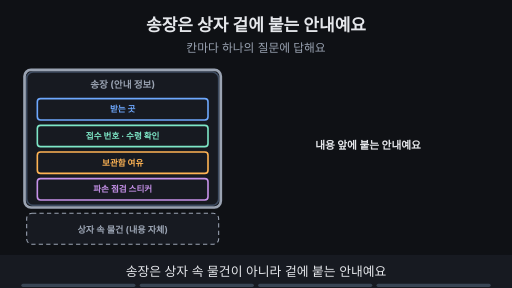
t = 0.00 s
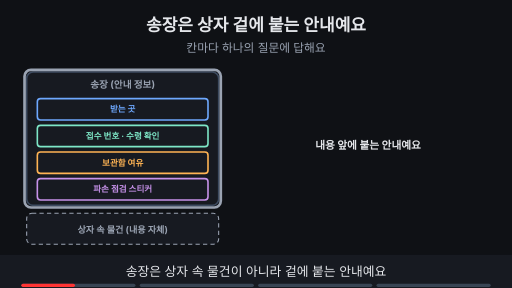
t = 1.76 s
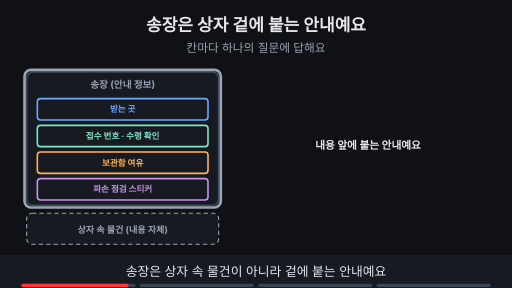
t = 3.53 s
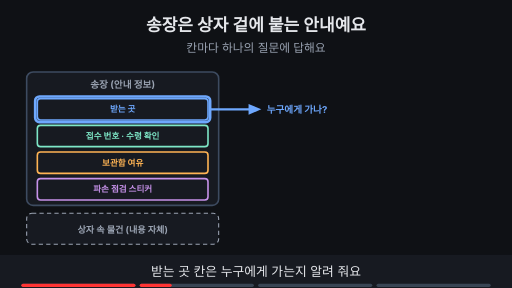
t = 4.80 s
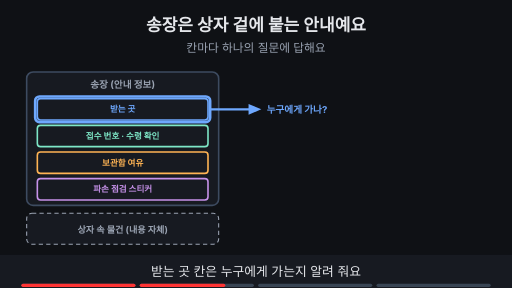
t = 6.56 s
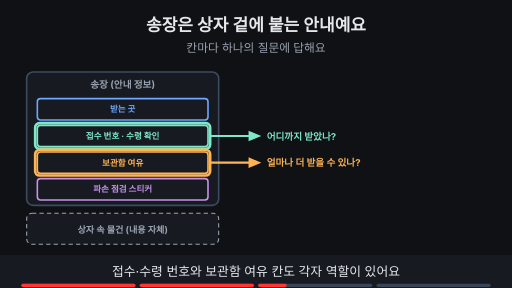
t = 8.44 s

The animated SVG that drew these frames (rendered in a browser with its animation timeline set to each time). Animation: 14 SMIL elements (animate=14); frames cover the first 8.44 s, repeats indefinitely.

<svg xmlns="http://www.w3.org/2000/svg" viewBox="0 0 960 540" width="960" height="540" font-family="-apple-system,'Apple SD Gothic Neo','Segoe UI',sans-serif">
<title>송장은 상자 겉에 붙는 안내예요</title>
<rect width="960" height="540" fill="#0f1115"/>
<text x="480" y="58" text-anchor="middle" font-size="32" font-weight="700" fill="#e6e8ec">송장은 상자 겉에 붙는 안내예요</text>
<text x="480" y="98" text-anchor="middle" font-size="22" fill="#9aa3b2">칸마다 하나의 질문에 답해요</text>
<rect x="50" y="135" width="360" height="250" rx="12" fill="#171a21" stroke="#3d4b60" stroke-width="3"/><text x="230" y="165" text-anchor="middle" font-size="18" font-weight="700" fill="#9aa3b2">송장 (안내 정보)</text><rect x="70" y="185" width="320" height="40" rx="6" fill="#171a21" stroke="#6ea8fe" stroke-width="3"/><text x="230.0" y="210.76" text-anchor="middle" font-size="16" font-weight="700" fill="#6ea8fe">받는 곳</text><rect x="70" y="235" width="320" height="40" rx="6" fill="#171a21" stroke="#7ee7c7" stroke-width="3"/><text x="230.0" y="260.76" text-anchor="middle" font-size="16" font-weight="700" fill="#7ee7c7">접수 번호 · 수령 확인</text><rect x="70" y="285" width="320" height="40" rx="6" fill="#171a21" stroke="#ffb454" stroke-width="3"/><text x="230.0" y="310.76" text-anchor="middle" font-size="16" font-weight="700" fill="#ffb454">보관함 여유</text><rect x="70" y="335" width="320" height="40" rx="6" fill="#171a21" stroke="#c792ea" stroke-width="3"/><text x="230.0" y="360.76" text-anchor="middle" font-size="16" font-weight="700" fill="#c792ea">파손 점검 스티커</text><rect x="50" y="400" width="360" height="58" rx="10" fill="#171a21" stroke="#9aa3b2" stroke-width="2" stroke-dasharray="8 6"/><text x="230" y="436" text-anchor="middle" font-size="17" font-weight="700" fill="#9aa3b2">상자 속 물건 (내용 자체)</text><g opacity="1"><animate attributeName="opacity" values="1;1;0;0" keyTimes="0;0.235;0.250;1" dur="15s" repeatCount="indefinite"/><rect x="46" y="131" width="368" height="258" rx="12" fill="none" stroke="#9aa3b2" stroke-width="5"/><text x="690" y="280" text-anchor="middle" font-size="20" font-weight="700" fill="#e6e8ec">내용 앞에 붙는 안내예요</text></g><g opacity="0"><animate attributeName="opacity" values="0;0;1;1;0;0" keyTimes="0;0.250;0.265;0.485;0.500;1" dur="15s" repeatCount="indefinite"/><line x1="395" y1="205" x2="474" y2="205" stroke="#6ea8fe" stroke-width="4"/><polygon points="490,205 466,195 466,215" fill="#6ea8fe"/><text x="500" y="212" text-anchor="start" font-size="18" font-weight="700" fill="#6ea8fe">누구에게 가나?</text><rect x="66" y="181" width="328" height="48" rx="8" fill="none" stroke="#6ea8fe" stroke-width="5"/></g><g opacity="0"><animate attributeName="opacity" values="0;0;1;1;0;0" keyTimes="0;0.500;0.515;0.735;0.750;1" dur="15s" repeatCount="indefinite"/><line x1="395" y1="255" x2="474" y2="255" stroke="#7ee7c7" stroke-width="4"/><polygon points="490,255 466,245 466,265" fill="#7ee7c7"/><text x="500" y="262" text-anchor="start" font-size="18" font-weight="700" fill="#7ee7c7">어디까지 받았나?</text><rect x="66" y="231" width="328" height="48" rx="8" fill="none" stroke="#7ee7c7" stroke-width="5"/></g><g opacity="0"><animate attributeName="opacity" values="0;0;1;1;0;0" keyTimes="0;0.500;0.515;0.735;0.750;1" dur="15s" repeatCount="indefinite"/><line x1="395" y1="305" x2="474" y2="305" stroke="#ffb454" stroke-width="4"/><polygon points="490,305 466,295 466,315" fill="#ffb454"/><text x="500" y="312" text-anchor="start" font-size="18" font-weight="700" fill="#ffb454">얼마나 더 받을 수 있나?</text><rect x="66" y="281" width="328" height="48" rx="8" fill="none" stroke="#ffb454" stroke-width="5"/></g><g opacity="0"><animate attributeName="opacity" values="0;0;1;1" keyTimes="0;0.750;0.765;1" dur="15s" repeatCount="indefinite"/><line x1="395" y1="355" x2="474" y2="355" stroke="#c792ea" stroke-width="4"/><polygon points="490,355 466,345 466,365" fill="#c792ea"/><text x="500" y="362" text-anchor="start" font-size="18" font-weight="700" fill="#c792ea">가다가 상했나?</text><rect x="66" y="331" width="328" height="48" rx="8" fill="none" stroke="#c792ea" stroke-width="5"/></g><g opacity="0"><animate attributeName="opacity" values="0;0;1;1" keyTimes="0;0.750;0.765;1" dur="15s" repeatCount="indefinite"/><rect x="490" y="384" width="400" height="33" rx="16" fill="#ffb454" stroke="#ffb454" stroke-width="2"/><text x="690" y="406.12" text-anchor="middle" font-size="17" font-weight="700" fill="#0f1115">외울 표가 아니라 찾아 읽는 지도예요</text></g>
<rect x="0" y="478" width="960" height="62" fill="#171a21"/>
<g opacity="1"><animate attributeName="opacity" values="1;1;0;0" keyTimes="0;0.235;0.250;1" dur="15s" repeatCount="indefinite"/><text x="480" y="518" text-anchor="middle" font-size="24" fill="#e6e8ec">송장은 상자 속 물건이 아니라 겉에 붙는 안내예요</text></g>
<g opacity="0"><animate attributeName="opacity" values="0;0;1;1;0;0" keyTimes="0;0.250;0.265;0.485;0.500;1" dur="15s" repeatCount="indefinite"/><text x="480" y="518" text-anchor="middle" font-size="24" fill="#e6e8ec">받는 곳 칸은 누구에게 가는지 알려 줘요</text></g>
<g opacity="0"><animate attributeName="opacity" values="0;0;1;1;0;0" keyTimes="0;0.500;0.515;0.735;0.750;1" dur="15s" repeatCount="indefinite"/><text x="480" y="518" text-anchor="middle" font-size="24" fill="#e6e8ec">접수·수령 번호와 보관함 여유 칸도 각자 역할이 있어요</text></g>
<g opacity="0"><animate attributeName="opacity" values="0;0;1;1" keyTimes="0;0.750;0.765;1" dur="15s" repeatCount="indefinite"/><text x="480" y="518" text-anchor="middle" font-size="24" fill="#e6e8ec">파손 점검 스티커는 가다가 상했는지 확인하는 칸이에요</text></g>

<g aria-label="재생 진행 막대" data-stage-count="4"><g class="progress-segment" data-stage="1"><rect x="40" y="532" width="214" height="6" rx="3" fill="#394554"/><rect x="40" y="532" width="0" height="6" rx="3" fill="#ff3434"><animate attributeName="width" values="0;214;214" keyTimes="0;0.250000;1" dur="15s" repeatCount="indefinite"/></rect></g><g class="progress-segment" data-stage="2"><rect x="262" y="532" width="214" height="6" rx="3" fill="#394554"/><rect x="262" y="532" width="0" height="6" rx="3" fill="#ff3434"><animate attributeName="width" values="0;0;214;214" keyTimes="0;0.250000;0.500000;1" dur="15s" repeatCount="indefinite"/></rect></g><g class="progress-segment" data-stage="3"><rect x="484" y="532" width="214" height="6" rx="3" fill="#394554"/><rect x="484" y="532" width="0" height="6" rx="3" fill="#ff3434"><animate attributeName="width" values="0;0;214;214" keyTimes="0;0.500000;0.750000;1" dur="15s" repeatCount="indefinite"/></rect></g><g class="progress-segment" data-stage="4"><rect x="706" y="532" width="214" height="6" rx="3" fill="#394554"/><rect x="706" y="532" width="0" height="6" rx="3" fill="#ff3434"><animate attributeName="width" values="0;0;214" keyTimes="0;0.750000;1" dur="15s" repeatCount="indefinite"/></rect></g></g></svg>
